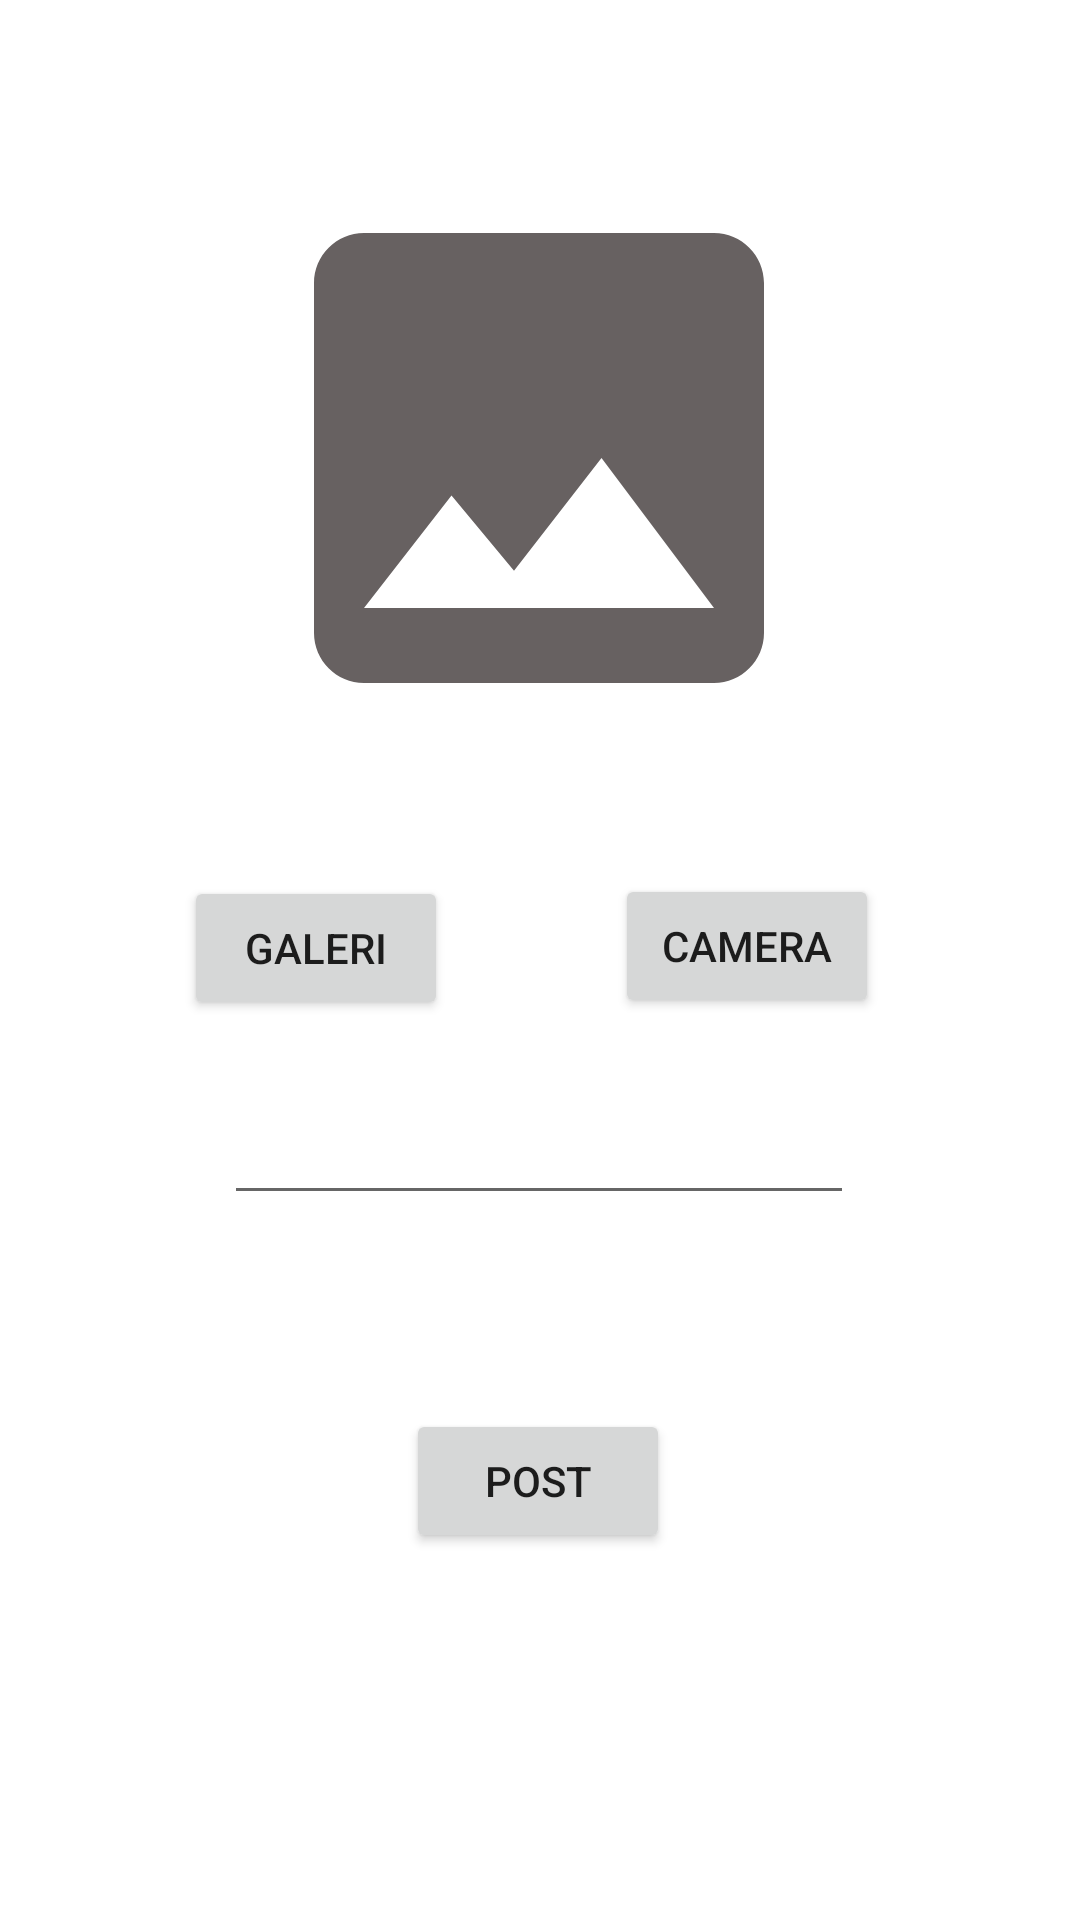

This screen was rendered from an Android layout file. Write that file and the resources it references.
<!-- AndroidManifest.xml: application theme Theme.MyStoryApp -->
<!-- res/layout/activity_upload.xml -->
<?xml version="1.0" encoding="utf-8"?>
<androidx.constraintlayout.widget.ConstraintLayout xmlns:android="http://schemas.android.com/apk/res/android"
    xmlns:app="http://schemas.android.com/apk/res-auto"
    xmlns:tools="http://schemas.android.com/tools"
    android:layout_width="match_parent"
    android:layout_height="match_parent"
    tools:context=".ui.upload.UploadActivity">

    <ImageView
        android:id="@+id/iv_preview"
        android:layout_width="200dp"
        android:layout_height="200dp"
        app:layout_constraintBottom_toBottomOf="parent"
        app:layout_constraintEnd_toEndOf="parent"
        app:layout_constraintHorizontal_bias="0.497"
        app:layout_constraintStart_toStartOf="parent"
        app:layout_constraintTop_toTopOf="parent"
        app:layout_constraintVertical_bias="0.12"
        app:srcCompat="@drawable/ic_baseline_image_24" />

    <EditText
        android:id="@+id/ed_caption"
        android:layout_width="wrap_content"
        android:layout_height="wrap_content"
        android:ems="10"
        android:gravity="start|top"
        android:inputType="textMultiLine"
        app:layout_constraintBottom_toBottomOf="parent"
        app:layout_constraintEnd_toEndOf="parent"
        app:layout_constraintHorizontal_bias="0.497"
        app:layout_constraintStart_toStartOf="parent"
        app:layout_constraintTop_toBottomOf="@id/btn_galeri"
        app:layout_constraintVertical_bias="0.092" />

    <Button
        android:id="@+id/btn_galeri"
        android:layout_width="wrap_content"
        android:layout_height="wrap_content"
        android:text="@string/galeri"
        app:layout_constraintBottom_toBottomOf="parent"
        app:layout_constraintEnd_toEndOf="parent"
        app:layout_constraintHorizontal_bias="0.226"
        app:layout_constraintStart_toStartOf="parent"
        app:layout_constraintTop_toBottomOf="@id/iv_preview"
        app:layout_constraintVertical_bias="0.116" />

    <Button
        android:id="@+id/btn_camera"
        android:layout_width="wrap_content"
        android:layout_height="wrap_content"
        android:text="@string/camera"
        app:layout_constraintBottom_toBottomOf="parent"
        app:layout_constraintEnd_toEndOf="parent"
        app:layout_constraintHorizontal_bias="0.754"
        app:layout_constraintStart_toStartOf="parent"
        app:layout_constraintTop_toBottomOf="@id/iv_preview"
        app:layout_constraintVertical_bias="0.114" />

    <Button
        android:id="@+id/btn_post"
        android:layout_width="wrap_content"
        android:layout_height="wrap_content"
        android:text="Post"
        app:layout_constraintBottom_toBottomOf="parent"
        app:layout_constraintEnd_toEndOf="parent"
        app:layout_constraintHorizontal_bias="0.498"
        app:layout_constraintStart_toStartOf="parent"
        app:layout_constraintTop_toBottomOf="@id/ed_caption"
        app:layout_constraintVertical_bias="0.346" />
</androidx.constraintlayout.widget.ConstraintLayout>
<!-- resources referenced by this layout -->
<resources>
  <!-- drawable ic_baseline_image_24 (drawable) -->
  <vector android:height="24dp" android:tint="#676161"
      android:viewportHeight="24" android:viewportWidth="24"
      android:width="24dp" xmlns:android="http://schemas.android.com/apk/res/android">
      <path android:fillColor="@android:color/white" android:pathData="M21,19V5c0,-1.1 -0.9,-2 -2,-2H5c-1.1,0 -2,0.9 -2,2v14c0,1.1 0.9,2 2,2h14c1.1,0 2,-0.9 2,-2zM8.5,13.5l2.5,3.01L14.5,12l4.5,6H5l3.5,-4.5z"/>
  </vector>
  <string name="camera">Camera</string>
  <string name="galeri">galeri</string>
  <style name="Theme.MyStoryApp" parent="Theme.MaterialComponents.Light.DarkActionBar">
          
          <item name="colorPrimary">@color/purple_500</item>
          <item name="colorPrimaryVariant">@color/purple_700</item>
          <item name="colorOnPrimary">@color/white</item>
          
          <item name="colorSecondary">@color/teal_200</item>
          <item name="colorSecondaryVariant">@color/teal_700</item>
          <item name="colorOnSecondary">@color/black</item>
          
          <item name="android:statusBarColor" tools:targetApi="l">?attr/colorPrimaryVariant</item>
          
  
      </style>
  <!-- not gathered from this repository: default colours our renderer supplied (Android Studio template values) -->
  <color name="purple_500">#FF6200EE</color>
  <color name="purple_700">#FF3700B3</color>
  <color name="teal_200">#FF03DAC5</color>
  <color name="teal_700">#FF018786</color>
  <color name="black">#FF000000</color>
  <color name="white">#FFFFFFFF</color>
</resources>
